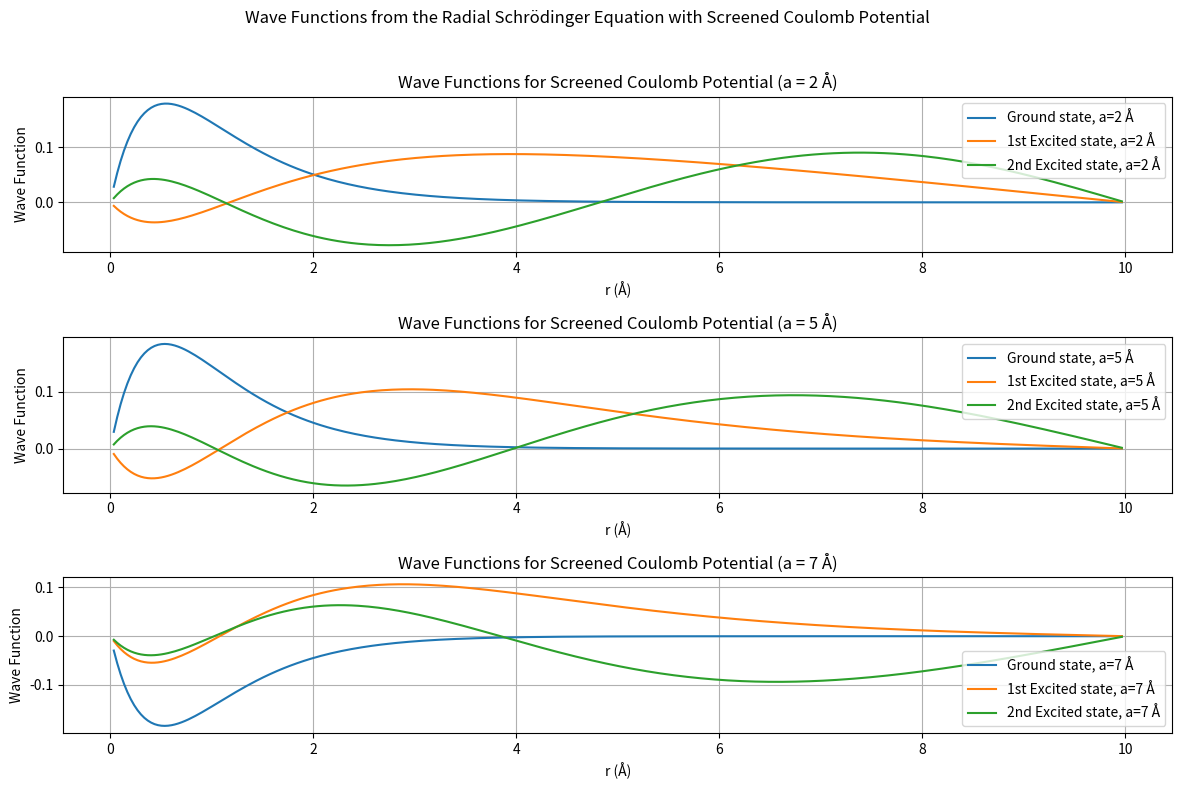

Source code (Python):
import numpy as np
import matplotlib.pyplot as plt

def pot_fn(r, a):
    if r == 0:
        return 0
    return (-(e**2) / r) * np.exp(-r / a)

# Define Constant parameters
e = 3.795  # in eV*Å**(1/2)
h_cut = 1973.0  # (eV*A)
m = 0.511e6  # (eV/c^2)
a = [2, 5, 7]  # in Å

# Define System parameters
r0 = 0.00
rn = 10.0
N = 300  # number of points
d = (rn - r0) / (N)  # Step Size
R = np.linspace(r0 + d, rn - d, N - 2)  # Radial positions

K = np.zeros((3, N-2, N-2))  # Kinetic energy matrix
V = np.zeros((3, N-2, N-2))  # Potential energy matrix

for k in range(len(a)):
    for i in range(N-2):
        for j in range(N-2):
            if i == j:
                K[k, i, j] = -2
                V[k, i, j] = pot_fn(R[i], a[k])
            elif np.abs(i - j) == 1:
                K[k, i, j] = 1

# Scaling the kinetic energy matrix
K = (-(h_cut**2) / (2 * m * (d**2))) * K

# Constructing the Hamiltonian matrix
H = K + V

# Solve the eigenvalue equation
eVal, eVec = np.linalg.eig(H)

energies = np.zeros_like(eVal)
Z = np.zeros_like(eVal, dtype=int)

# Sorting eigenvalues and corresponding eigenvectors
for k in range(len(a)):
    z = np.argsort(eVal[k])
    Z[k] = z
    energies[k] = eVal[k, z]

plt.figure(figsize=(12, 8))

for k in range(len(a)):
    plt.subplot(3, 1, k + 1)
    plt.plot(R, eVec[k, :, Z[k][0]], label=f"Ground state, a={a[k]} Å", lw=1.5)
    plt.plot(R, eVec[k, :, Z[k][1]], label=f"1st Excited state, a={a[k]} Å", lw=1.5)
    plt.plot(R, eVec[k, :, Z[k][2]], label=f"2nd Excited state, a={a[k]} Å", lw=1.5)
    plt.xlabel("r (Å)")
    plt.ylabel("Wave Function")
    plt.title(f"Wave Functions for Screened Coulomb Potential (a = {a[k]} Å)")
    plt.legend()
    plt.grid(True)

plt.suptitle("Wave Functions from the Radial Schrödinger Equation with Screened Coulomb Potential")
plt.tight_layout(rect=(0., 0., 1., 0.96))
plt.show()
